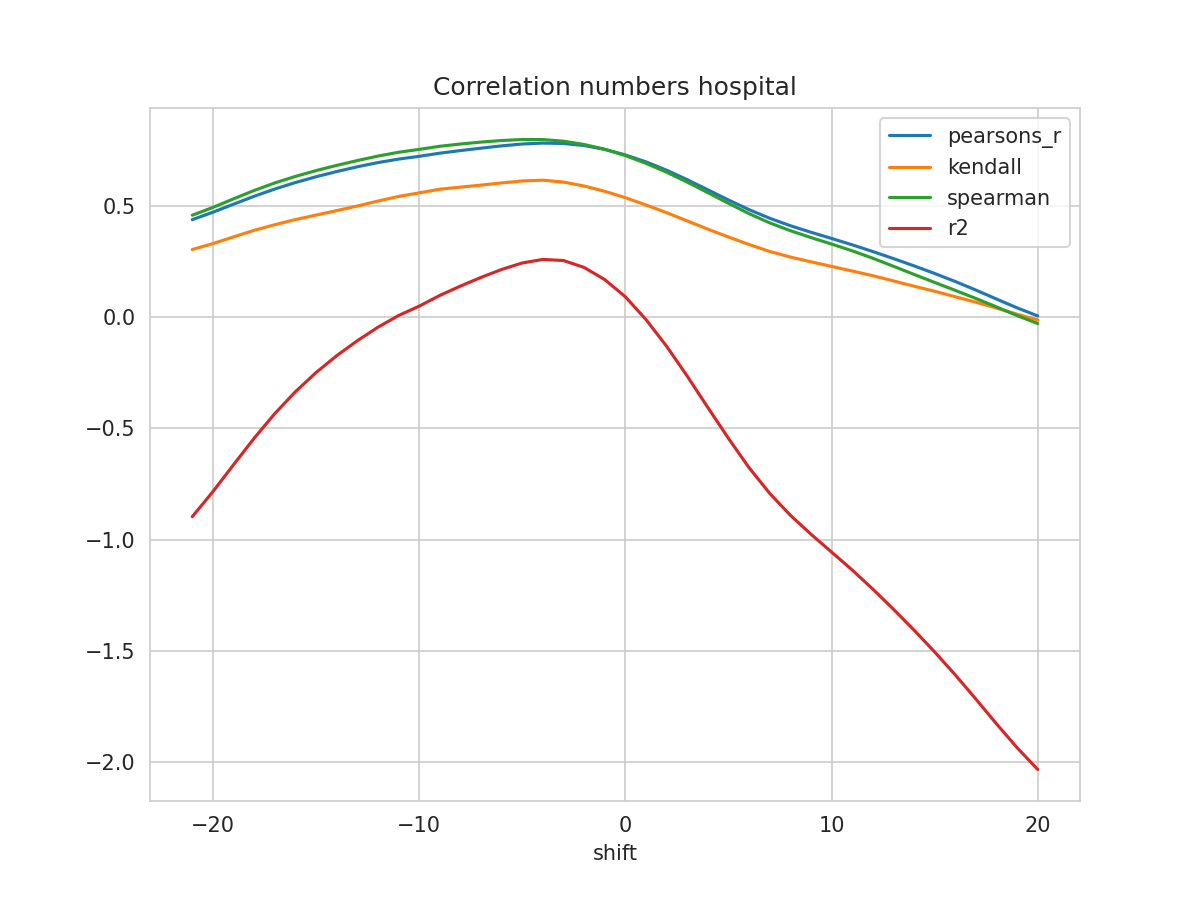

Source data for this figure (header and first rows):
shift, N, pearsons_r, kendall, spearman, mse, explained_variance_score, r2, rmse
-21, 341, 0.4367, 0.3026, 0.4566, 0.02647, -0.8965, -0.8969, 0.1627
-20, 342, 0.4701, 0.3292, 0.4917, 0.02508, -0.7843, -0.7845, 0.1584
-19, 343, 0.5061, 0.3594, 0.5301, 0.02356, -0.6636, -0.6637, 0.1535
-18, 344, 0.5416, 0.3889, 0.5678, 0.02206, -0.5447, -0.5447, 0.1485
-17, 345, 0.5742, 0.4141, 0.6015, 0.02067, -0.4343, -0.4343, 0.1438
-16, 346, 0.6034, 0.4371, 0.6308, 0.01943, -0.3361, -0.3361, 0.1394
-15, 347, 0.6293, 0.4573, 0.657, 0.01835, -0.2498, -0.2499, 0.1355
-14, 348, 0.6527, 0.4772, 0.6803, 0.01741, -0.1743, -0.1744, 0.132
-13, 349, 0.674, 0.498, 0.7021, 0.01656, -0.107, -0.1071, 0.1287
-12, 350, 0.693, 0.5202, 0.7222, 0.01579, -0.04636, -0.04641, 0.1256
-11, 351, 0.7087, 0.5408, 0.7392, 0.01511, 0.006164, 0.006098, 0.1229
-10, 352, 0.721, 0.557, 0.7522, 0.01458, 0.0483, 0.04821, 0.1208
-9, 352, 0.7352, 0.5734, 0.7662, 0.01397, 0.09663, 0.09633, 0.1182
-8, 352, 0.7469, 0.5827, 0.7763, 0.01346, 0.1389, 0.1383, 0.116
-7, 352, 0.7578, 0.5918, 0.785, 0.01298, 0.1781, 0.1774, 0.1139
-6, 352, 0.768, 0.6017, 0.7921, 0.01253, 0.214, 0.213, 0.1119
-5, 352, 0.7763, 0.6105, 0.7967, 0.01215, 0.2433, 0.2422, 0.1102
-4, 352, 0.7805, 0.614, 0.7964, 0.01196, 0.2594, 0.2581, 0.1094
-3, 352, 0.7787, 0.6056, 0.7891, 0.01204, 0.2545, 0.2533, 0.1097
-2, 352, 0.7696, 0.5879, 0.7743, 0.01245, 0.2234, 0.2223, 0.1116
-1, 352, 0.7524, 0.5641, 0.7527, 0.01321, 0.1687, 0.1677, 0.115
0, 352, 0.7276, 0.5356, 0.7245, 0.0143, 0.09145, 0.09066, 0.1196
1, 352, 0.6963, 0.5028, 0.6897, 0.01566, -0.01095, -0.01148, 0.1251
2, 352, 0.6589, 0.4682, 0.6498, 0.01726, -0.131, -0.1313, 0.1314
3, 352, 0.6163, 0.4313, 0.6055, 0.01906, -0.2653, -0.2655, 0.1381
4, 352, 0.5708, 0.3942, 0.5581, 0.02098, -0.4062, -0.4063, 0.1449
5, 352, 0.5252, 0.3589, 0.5102, 0.0229, -0.545, -0.545, 0.1513
6, 352, 0.4817, 0.3252, 0.4638, 0.02472, -0.6768, -0.6768, 0.1572
7, 352, 0.4432, 0.294, 0.4223, 0.02633, -0.7919, -0.7919, 0.1623
8, 352, 0.4097, 0.269, 0.3873, 0.02774, -0.8901, -0.8901, 0.1666
9, 352, 0.3804, 0.2474, 0.3564, 0.02897, -0.9753, -0.9753, 0.1702
10, 352, 0.3524, 0.227, 0.3273, 0.03016, -1.055, -1.055, 0.1737
11, 352, 0.3239, 0.2063, 0.2969, 0.03137, -1.136, -1.136, 0.1771
12, 352, 0.2937, 0.1851, 0.2636, 0.03265, -1.222, -1.222, 0.1807
13, 352, 0.262, 0.1619, 0.2276, 0.03399, -1.312, -1.312, 0.1844
14, 352, 0.2293, 0.1381, 0.1909, 0.03537, -1.406, -1.406, 0.1881
15, 352, 0.1952, 0.1153, 0.1548, 0.03681, -1.504, -1.504, 0.1919
16, 352, 0.1591, 0.09076, 0.1192, 0.03834, -1.607, -1.607, 0.1958
17, 352, 0.1206, 0.06604, 0.08298, 0.03998, -1.716, -1.716, 0.2
18, 352, 0.08038, 0.03971, 0.04503, 0.04171, -1.827, -1.827, 0.2042
19, 352, 0.0408, 0.01213, 0.006109, 0.04344, -1.934, -1.934, 0.2084
20, 352, 0.004535, -0.01371, -0.02975, 0.04502, -2.032, -2.032, 0.2122
